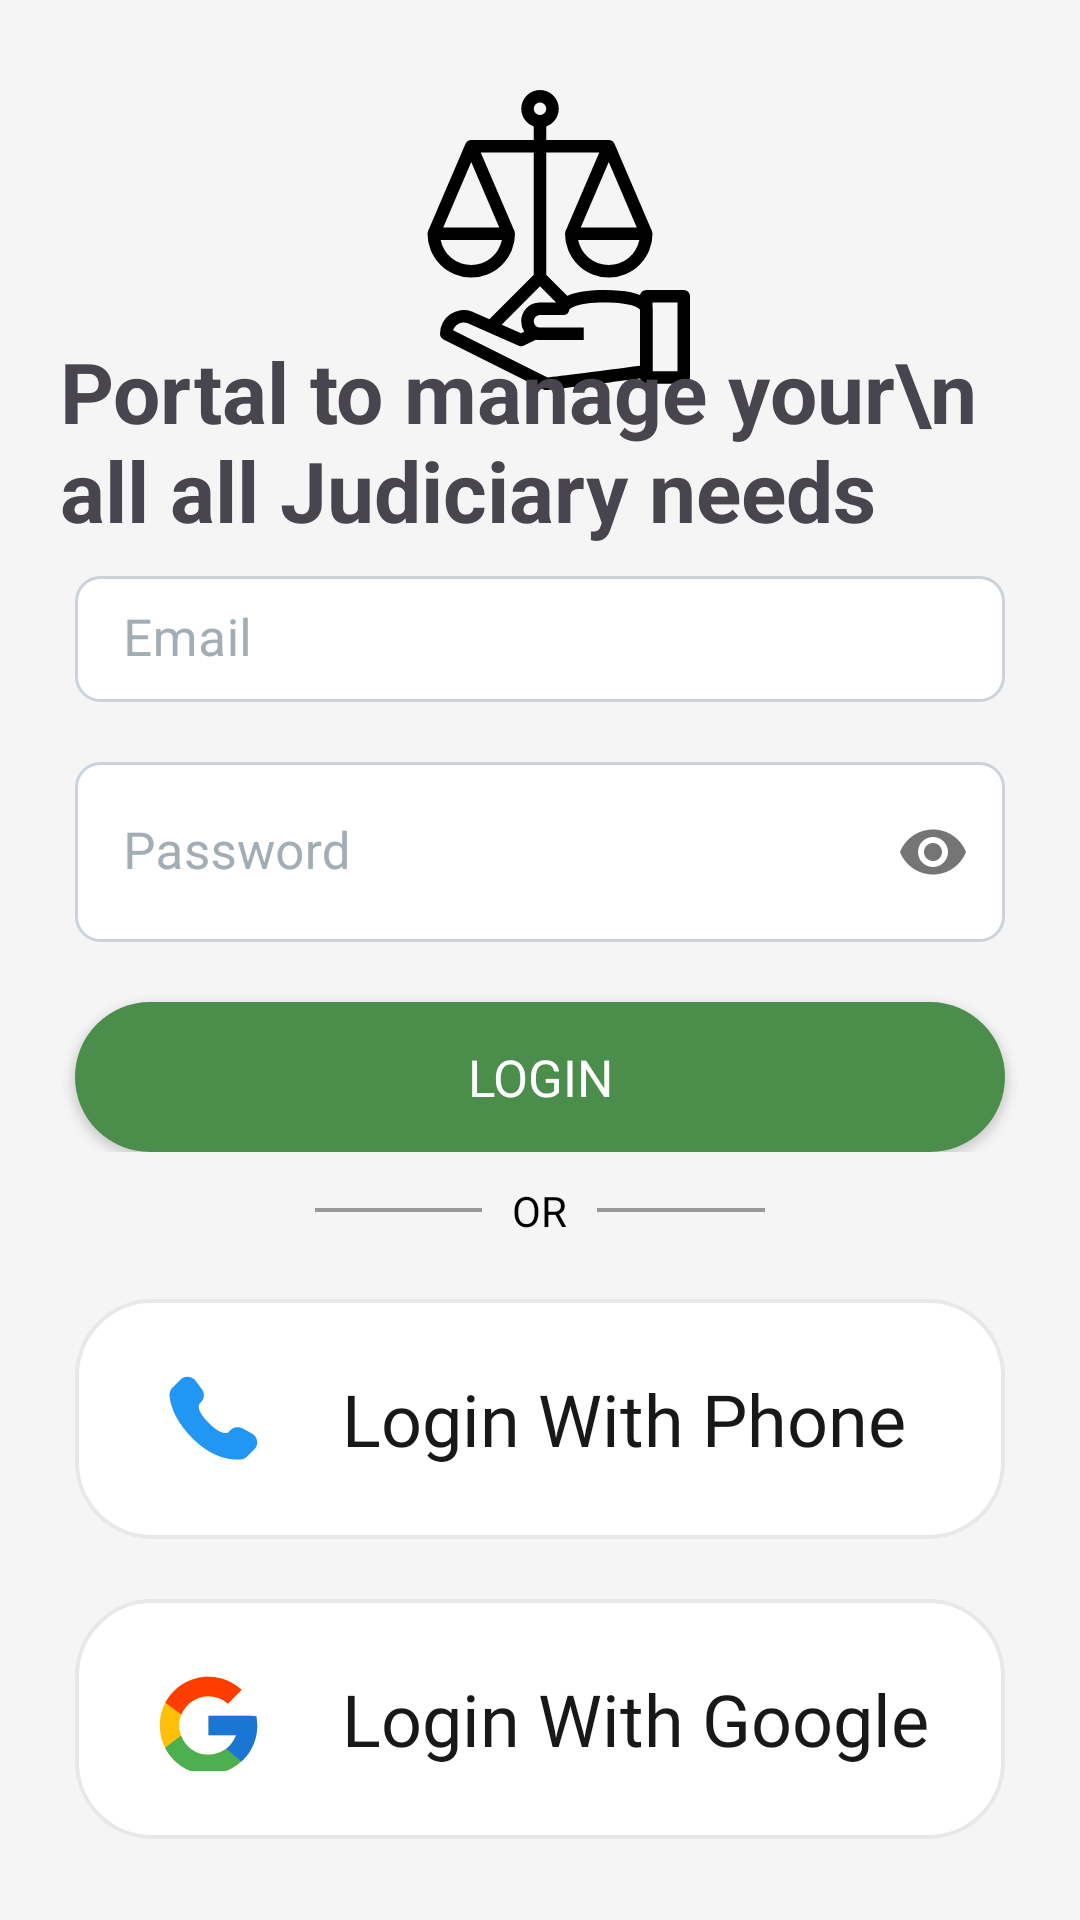

The Android layout XML behind this screen, and the referenced resources:
<!-- AndroidManifest.xml: application theme Theme.LawDCM -->
<!-- res/layout/fragment_lawyer_login.xml -->
<?xml version="1.0" encoding="utf-8"?>
<LinearLayout xmlns:android="http://schemas.android.com/apk/res/android"
    xmlns:tools="http://schemas.android.com/tools"
    android:layout_width="match_parent"
    android:layout_height="match_parent"
    xmlns:app="http://schemas.android.com/apk/res-auto"
    tools:context=".LoginSelectionPage"
    android:background="@color/login_page_bgcolor"
    android:orientation="vertical">

    <LinearLayout
        android:layout_width="match_parent"
        android:layout_height="0dp"
        android:layout_weight="1.5"
        android:orientation="vertical">

        <RelativeLayout
            android:layout_width="match_parent"
            android:layout_height="0dp"
            android:layout_weight="1">

            <ImageView
                android:layout_width="100dp"
                android:layout_height="100dp"
                android:layout_marginStart="130dp"
                android:layout_marginTop="30dp"
                android:src="@drawable/ic_law"
                android:layout_alignParentStart="true" />

            <TextView
                android:layout_width="wrap_content"
                android:layout_height="wrap_content"
                android:text="Portal to manage your\n all all Judiciary needs"
                android:layout_alignParentBottom="true"
                android:textSize="28dp"
                android:textStyle="bold"
                android:layout_marginStart="20dp"
                android:layout_marginBottom="10dp"/>
            
        </RelativeLayout>

        <RelativeLayout
        android:layout_width="match_parent"
        android:layout_height="0dp"
        android:layout_weight="1">

        <com.google.android.material.textfield.TextInputLayout
            android:id="@+id/inputLayoutEmail"
            android:layout_width="match_parent"
            android:layout_height="60dp"
            style="@style/Widget.MaterialComponents.TextInputLayout.FilledBox"
            app:endIconMode="clear_text"
            app:endIconDrawable="@drawable/close"
            android:layout_above="@id/inputLayoutPassword"
            android:layout_marginHorizontal="25dp"
            android:layout_marginBottom="20dp"
            app:boxStrokeWidth="0dp"
            app:boxStrokeWidthFocused="0dp"
            android:hint="Email"
            android:textColorHint="#a3aeb4"
            app:hintTextColor="#475a69">
            <EditText
                android:id="@+id/etCourtId"
                android:layout_width="match_parent"
                android:layout_height="match_parent"
                android:inputType="text"
                android:textColor="@color/black"
                android:ellipsize="end"
                android:paddingLeft="15dp"
                android:paddingRight="15dp"
                android:textSize="17sp"
                android:background="@drawable/login_et_background_selector"/>
        </com.google.android.material.textfield.TextInputLayout>

        <com.google.android.material.textfield.TextInputLayout
            style="@style/Widget.MaterialComponents.TextInputLayout.FilledBox"
            android:id="@+id/inputLayoutPassword"
            android:layout_width="match_parent"
            android:layout_height="60dp"
            app:passwordToggleEnabled="true"
            app:passwordToggleDrawable="@drawable/password_eye_open_close_selector"
            app:boxStrokeWidth="0dp"
            app:boxStrokeWidthFocused="0dp"
            android:hint="Password"
            android:textColorHint="#a3aeb4"
            app:hintTextColor="#475a69"
            android:layout_above="@+id/btnLogin"
            android:layout_marginHorizontal="25dp"
            android:layout_marginBottom="20dp">

            <EditText
                android:id="@+id/etPassword"
                android:layout_width="match_parent"
                android:layout_height="match_parent"
                android:inputType="textPassword"
                android:textColor="@color/black"
                android:ellipsize="end"
                android:paddingLeft="15dp"
                android:paddingRight="15dp"
                android:textSize="17sp"
                android:background="@drawable/login_et_background_selector"/>
        </com.google.android.material.textfield.TextInputLayout>

            <androidx.appcompat.widget.AppCompatButton
                android:id="@+id/btnLogin"
                android:layout_width="match_parent"
                android:layout_height="50dp"
                android:background="@drawable/login_button_bg"
                android:text="LOGIN"
                android:textColor="@color/white"
                android:fontFamily="@font/rounded_bold"
                android:textSize="17sp"
                android:layout_alignParentBottom="true"
                android:layout_marginHorizontal="25dp"/>

    </RelativeLayout>
    </LinearLayout>

    <RelativeLayout
        android:layout_width="match_parent"
        android:layout_height="0dp"
        android:layout_weight="1">

        <FrameLayout
            android:id="@+id/divider"
            android:layout_width="match_parent"
            android:layout_height="wrap_content"
            android:layout_alignParentTop="true"
            android:layout_marginTop="10dp"
            android:layout_marginHorizontal="27dp">
            <View
                android:layout_width="150dp"
                android:layout_height="1.25dp"
                android:background="@color/login_page_divider_color"
                android:layout_gravity="center"/>

            <TextView
                android:layout_width="wrap_content"
                android:layout_height="wrap_content"
                android:text="OR"
                android:textColor="@color/login_page_divider_text_color"
                android:layout_gravity="center"
                android:background="@color/login_page_bgcolor"
                android:paddingHorizontal="10dp"/>
        </FrameLayout>

        <RelativeLayout
            android:id="@+id/loginWithPhoneCard"
            android:layout_width="match_parent"
            android:layout_height="80dp"
            android:background="@drawable/bg_card_login_page"
            android:layout_below="@id/divider"
            android:layout_marginHorizontal="25dp"
            android:layout_marginTop="20dp">

            <LinearLayout
                android:layout_width="match_parent"
                android:layout_height="match_parent"
                android:orientation="horizontal"
                android:paddingStart="25dp"
                android:paddingVertical="22.5dp">

                <ImageView
                    android:layout_width="39dp"
                    android:layout_height="39dp"
                    android:src="@drawable/ic_phone"
                    android:scaleType="centerCrop"/>

                <LinearLayout
                    android:layout_width="0dp"
                    android:layout_weight="1"
                    android:layout_height="match_parent"
                    android:orientation="vertical"
                    android:gravity="center_vertical"
                    android:paddingStart="25dp">

                    <TextView
                        android:layout_width="wrap_content"
                        android:layout_height="wrap_content"
                        android:text="Login With Phone"
                        android:textColor="@color/login_with_google_text_color"
                        android:fontFamily="@font/dmsans_medium"
                        android:textSize="24sp"/>
                </LinearLayout>
            </LinearLayout>

        </RelativeLayout>

        <RelativeLayout
            android:id="@+id/loginWithGoogleCard"
            android:layout_width="match_parent"
            android:layout_height="80dp"
            android:background="@drawable/bg_card_login_page"
            android:layout_below="@id/loginWithPhoneCard"
            android:layout_marginHorizontal="25dp"
            android:layout_marginTop="20dp">

            <LinearLayout
                android:layout_width="match_parent"
                android:layout_height="match_parent"
                android:orientation="horizontal"
                android:paddingStart="25dp"
                android:paddingVertical="22.5dp">

                <ImageView
                    android:layout_width="39dp"
                    android:layout_height="39dp"
                    android:src="@drawable/ic_google"/>

                <LinearLayout
                    android:layout_width="0dp"
                    android:layout_weight="1"
                    android:layout_height="match_parent"
                    android:orientation="vertical"
                    android:gravity="center_vertical"
                    android:paddingStart="25dp">

                    <TextView
                        android:layout_width="wrap_content"
                        android:layout_height="wrap_content"
                        android:text="Login With Google"
                        android:textColor="@color/login_with_google_text_color"
                        android:fontFamily="@font/dmsans_medium"
                        android:textSize="24sp"/>
                </LinearLayout>
            </LinearLayout>

        </RelativeLayout>

    </RelativeLayout>

</LinearLayout>
<!-- resources referenced by this layout -->
<resources>
  <color name="black">#FF000000</color>
  <color name="login_page_bgcolor">#f5f5f5</color>
  <color name="login_page_divider_color">#999999</color>
  <color name="login_page_divider_text_color">#000000</color>
  <color name="login_with_google_text_color">#171817</color>
  <color name="white">#FFFFFFFF</color>
  <!-- drawable bg_card_login_page (drawable) -->
  <?xml version="1.0" encoding="utf-8"?>
  <shape xmlns:android="http://schemas.android.com/apk/res/android">
      <corners android:radius="25dp"/>
      <solid android:color="@color/card_login_page_color"/>
      <stroke android:color="@color/card_login_page_border_color" android:width="1.25dp"/>
  </shape>
  <!-- drawable ic_phone (drawable) -->
  <vector android:height="40dp" android:viewportHeight="24"
      android:viewportWidth="24" android:width="40dp" xmlns:android="http://schemas.android.com/apk/res/android">
      <path android:fillColor="#2196f3" android:pathData="M16.556,12.906L16.101,13.359C16.101,13.359 15.018,14.436 12.063,11.497C9.108,8.559 10.191,7.483 10.191,7.483L10.477,7.197C11.184,6.495 11.251,5.367 10.634,4.543L9.373,2.859C8.61,1.84 7.136,1.705 6.261,2.575L4.692,4.136C4.258,4.567 3.968,5.126 4.003,5.746C4.093,7.332 4.811,10.745 8.815,14.727C13.062,18.949 17.047,19.117 18.676,18.965C19.192,18.917 19.64,18.655 20.001,18.295L21.422,16.883C22.381,15.929 22.11,14.295 20.883,13.628L18.973,12.589C18.167,12.151 17.186,12.28 16.556,12.906Z"/>
  </vector>
  <!-- drawable login_button_bg (drawable) -->
  <?xml version="1.0" encoding="utf-8"?>
  <shape xmlns:android="http://schemas.android.com/apk/res/android">
      <corners android:radius="250dp"/>
      <solid android:color="#4b8e4b"/>
  </shape>
  <!-- drawable login_et_background_selector (drawable) -->
  <?xml version="1.0" encoding="utf-8"?>
  <selector xmlns:android="http://schemas.android.com/apk/res/android">
  
      <item android:state_pressed="true">
          <shape>
              <corners android:radius="50dp"/>
              <solid android:color="#DCDCDC"/>
              <stroke android:color="@color/black" android:width="2dp"/>
          </shape>
      </item>
  
      <item android:state_checked="true">
          <shape>
              <corners android:radius="50dp"/>
              <solid android:color="#ffffff"/>
              <stroke android:color="@color/black" android:width="2dp"/>
          </shape>
      </item>
  
      <item android:state_checked="false">
          <shape>
  
              <corners android:radius="8dp"/>
              <stroke android:color="#cbd2da" android:width="1dp"/>
              <solid android:color="@color/white"/>
          </shape>
      </item>
  </selector>
  <style name="Theme.LawDCM" parent="Base.Theme.LawDCM" />
  <color name="card_login_page_color">#FFFFFFFF</color>
  <color name="card_login_page_border_color">#e7e8e7</color>
  <style name="Base.Theme.LawDCM" parent="Theme.Material3.DayNight.NoActionBar">
          
          
      </style>
</resources>
